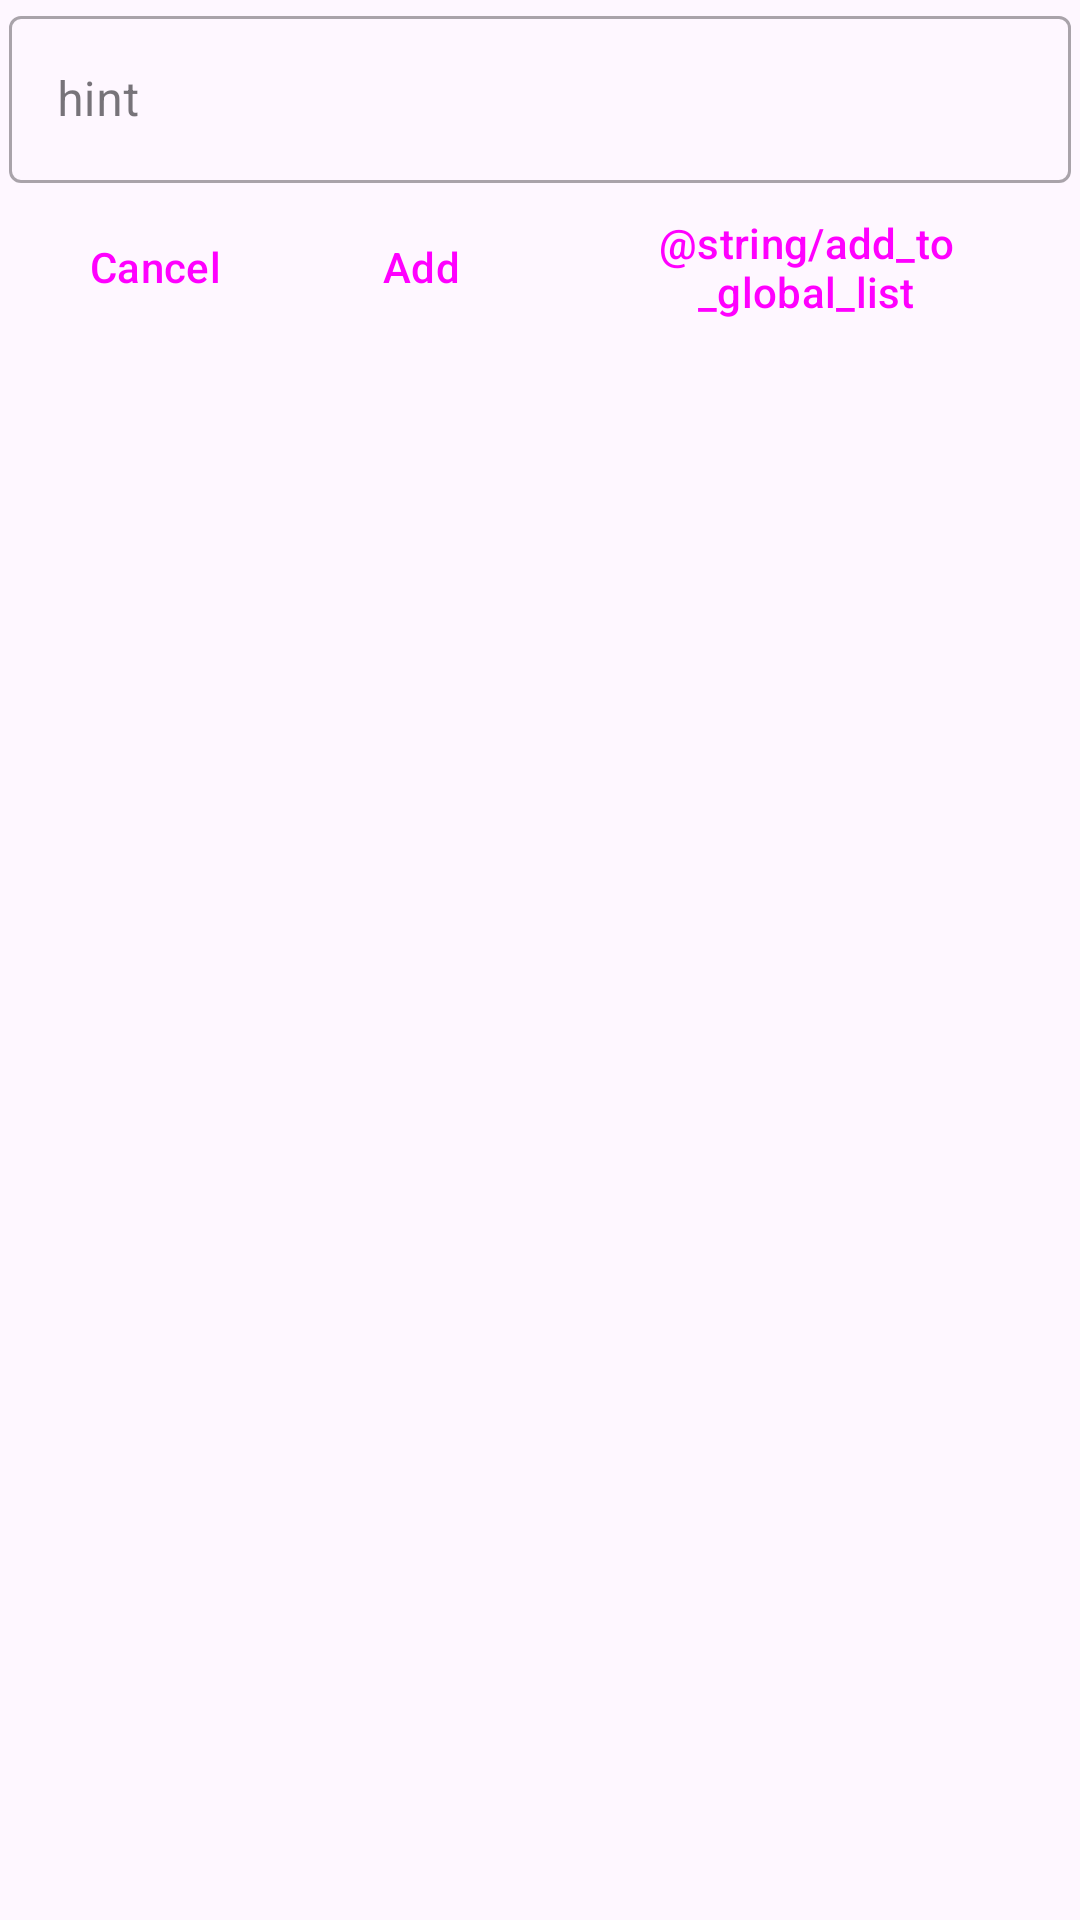

Android layout source for this screen:
<!-- AndroidManifest.xml: application theme Theme.App.NoActionBar -->
<!-- res/layout/edit_text_dialogue.xml -->
<?xml version="1.0" encoding="utf-8"?>
<LinearLayout xmlns:android="http://schemas.android.com/apk/res/android"
    xmlns:tools="http://schemas.android.com/tools"
    android:layout_width="match_parent"
    android:layout_height="match_parent"
    android:orientation="vertical"
    android:paddingStart="3dp"
    android:paddingEnd="3dp">

    <com.google.android.material.textfield.TextInputLayout
        android:id="@+id/textField"
        style="@style/Widget.MaterialComponents.TextInputLayout.OutlinedBox"
        android:layout_width="match_parent"
        android:layout_height="wrap_content"
        android:hint="hint">

        <com.google.android.material.textfield.TextInputEditText
            android:id="@+id/entryNameEditText"
            android:layout_width="match_parent"
            android:layout_height="wrap_content"
            tools:ignore="TextContrastCheck" />

    </com.google.android.material.textfield.TextInputLayout>

    <include
        layout="@layout/three_buttons"
        android:layout_width="match_parent"
        android:layout_height="wrap_content" />
</LinearLayout>
<!-- res/layout/three_buttons.xml (included above) -->
<?xml version="1.0" encoding="utf-8"?>
<LinearLayout xmlns:android="http://schemas.android.com/apk/res/android"
    android:layout_width="wrap_content"
    android:layout_height="wrap_content"
    android:gravity="end"
    android:orientation="horizontal">

    <Button
        android:id="@+id/cancel_button"
        style="@style/DefaultButtonStyle"
        android:layout_width="wrap_content"
        android:layout_height="fill_parent"
        android:text="@string/cancel" />

    <Button
        android:id="@+id/confirm_button"
        style="@style/DefaultButtonStyle"
        android:layout_width="wrap_content"
        android:layout_height="fill_parent"
        android:text="@string/add" />

    <Button
        android:id="@+id/secondary_action_button"
        style="@style/DefaultButtonStyle"
        android:layout_width="wrap_content"
        android:layout_height="fill_parent"
        android:text="@string/add_to_global_list" />

</LinearLayout>
<!-- resources referenced by this layout -->
<resources>
  <string name="add">Add</string>
  <string name="add_to_global_list">Add to global list</string>
  <string name="cancel">Cancel</string>
  <style name="DefaultButtonStyle" parent="Widget.Material3.Button">
          <item name="android:layout_marginStart">3dp</item>
          <item name="android:layout_marginEnd">3dp</item>
          <item name="android:minWidth">60dp</item>
          <item name="shapeAppearance">?attr/shapeAppearanceMediumComponent</item>
      </style>
  <style name="Theme.App.NoActionBar" parent="Theme.App">
          <item name="windowNoTitle">true</item>
          <item name="windowActionBar">false</item>
      </style>
  <style name="Theme.App" parent="Theme.Material3.DayNight">
          <item name="android:statusBarColor">@android:color/transparent</item>
          <item name="android:navigationBarColor">@android:color/transparent</item>
          <item name="android:windowDrawsSystemBarBackgrounds">true</item>
  
          <item name="android:enforceNavigationBarContrast" tools:targetApi="q">false</item>
  
          <item name="android:windowLightStatusBar">?isLightTheme</item>
          <item name="android:windowLightNavigationBar" tools:targetApi="o_mr1">?isLightTheme</item>
  
          <item name="materialAlertDialogTheme">@style/DefaultAlertDialogTheme</item>
          <item name="materialButtonStyle">@style/DefaultButtonStyle</item>
      </style>
  <style name="DefaultAlertDialogTheme" parent="ThemeOverlay.Material3.MaterialAlertDialog">
          <item name="alertDialogStyle">@style/DefaultAlertDialogStyle</item>
      </style>
  <style name="DefaultAlertDialogStyle" parent="@style/MaterialAlertDialog.Material3">
          <item name="shapeAppearance">?attr/shapeAppearanceCornerMedium</item>
          <item name="backgroundTint">?attr/colorSurface</item>
          <item name="shapeAppearanceOverlay">@null</item>
      </style>
</resources>
